Photos from the image-classification dataset "NH_HAZE_QMDST_v1_train256" in the GitHub repository ppt1303/Q_MDST_DeHaze. Its 2 classes are: clear, haze.

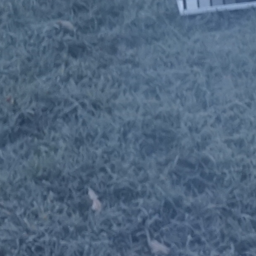
Label: haze

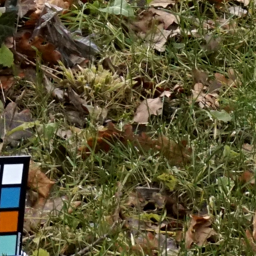
Label: clear

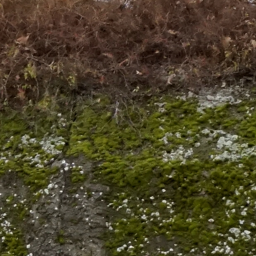
Label: clear

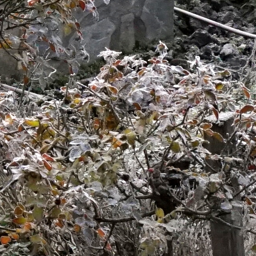
Label: clear

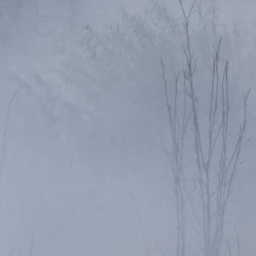
Label: haze

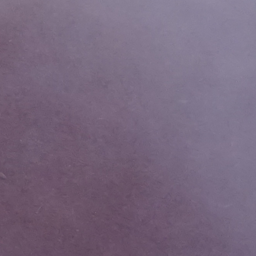
Label: haze
